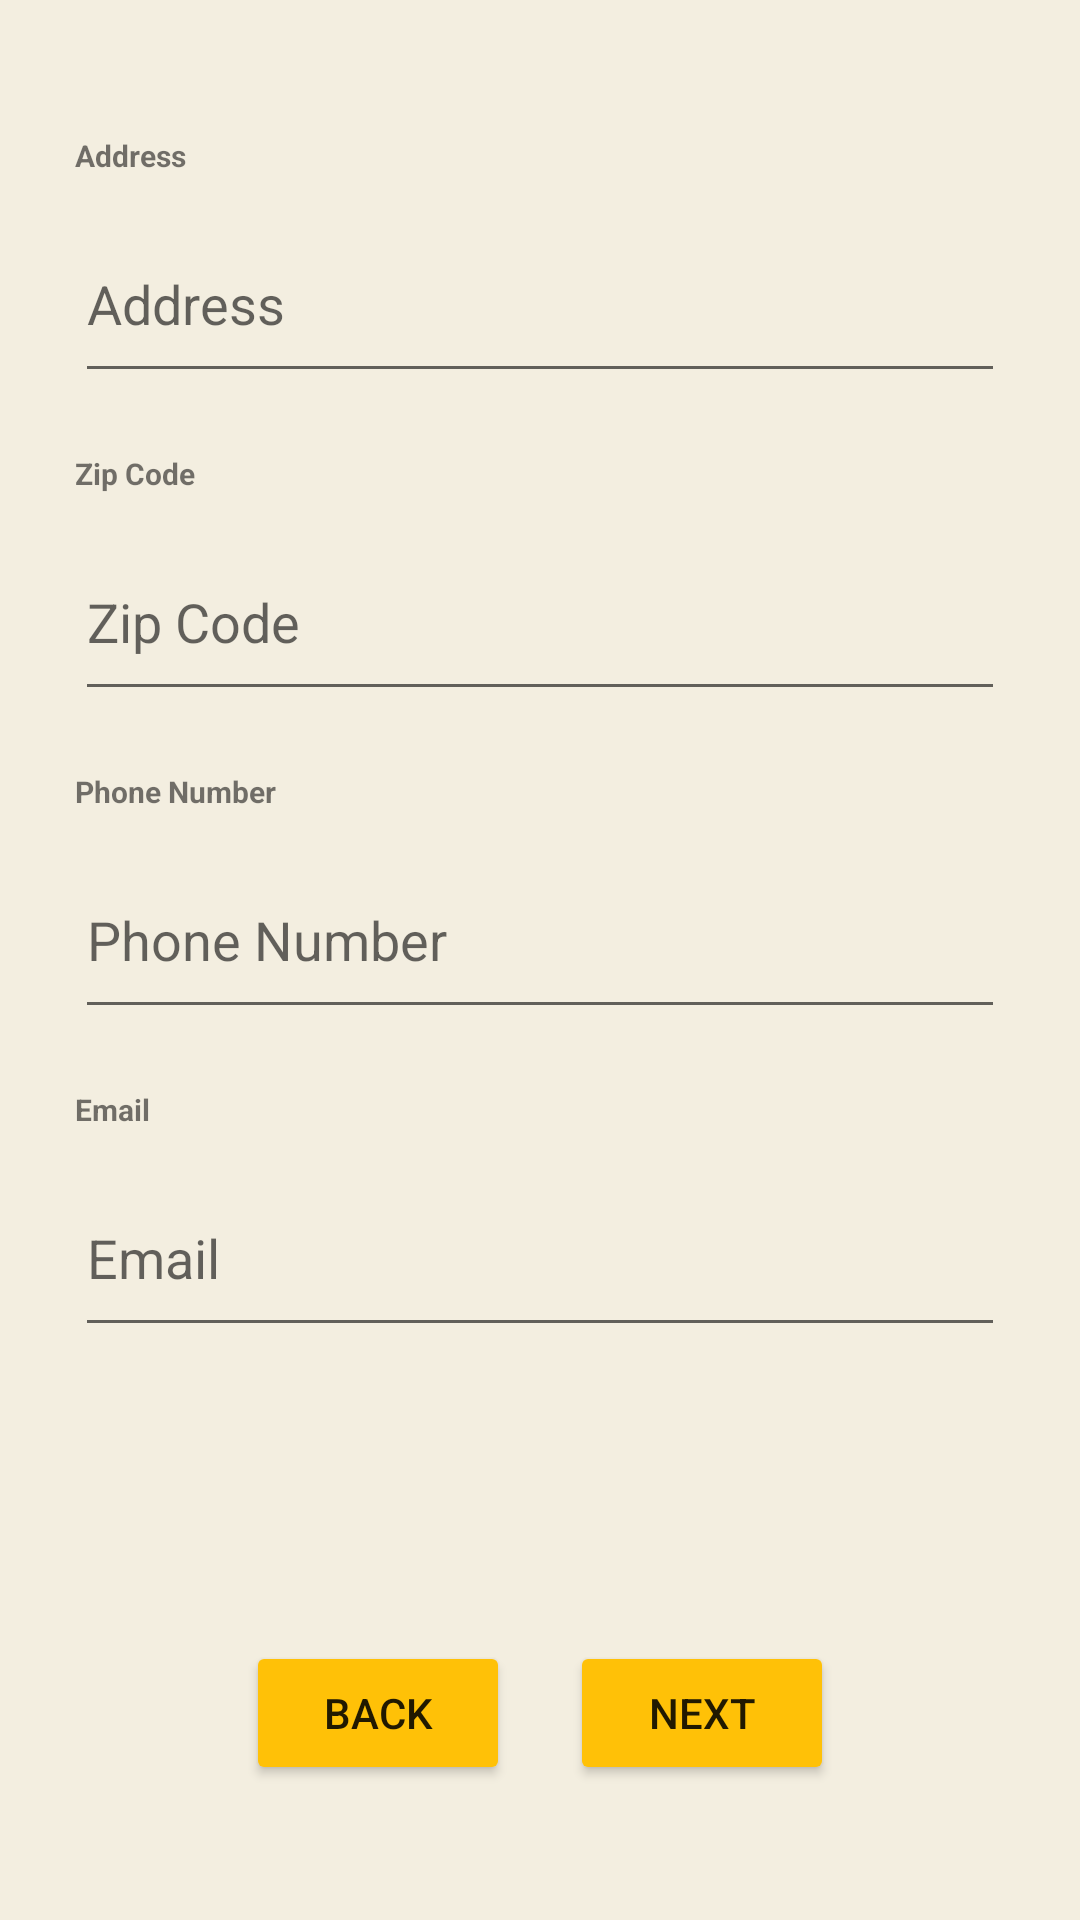

Android layout source for this screen:
<!-- AndroidManifest.xml: application theme Theme.76_Groceries_Cart -->
<!-- res/layout/fragment_cart_second.xml -->
<?xml version="1.0" encoding="utf-8"?>
<RelativeLayout xmlns:android="http://schemas.android.com/apk/res/android"
    xmlns:app="http://schemas.android.com/apk/res-auto"
    android:layout_width="match_parent"
    android:layout_height="match_parent"
    android:padding="25dp"
    android:background="#F3EEE0">

    <TextView
        android:id="@+id/txtAddress"
        android:layout_width="wrap_content"
        android:layout_height="wrap_content"
        android:layout_marginTop="20dp"
        android:text="Address"
        android:textSize="10sp"
        android:textStyle="bold"/>

    <EditText
        android:id="@+id/edtTextAddress"
        android:layout_width="match_parent"
        android:layout_height="wrap_content"
        android:layout_below="@+id/txtAddress"
        android:layout_marginTop="10dp"
        android:hint="Address"
        android:lines="2"/>

    <TextView
        android:id="@+id/txtZipCode"
        android:layout_width="wrap_content"
        android:layout_height="wrap_content"
        android:layout_below="@+id/edtTextAddress"
        android:layout_marginTop="20dp"
        android:text="Zip Code"
        android:textSize="10sp"
        android:textStyle="bold"/>

    <EditText
        android:id="@+id/edtZipCode"
        android:layout_width="match_parent"
        android:layout_height="wrap_content"
        android:layout_below="@+id/txtZipCode"
        android:layout_marginTop="10dp"
        android:hint="Zip Code"
        android:lines="2"/>


    <TextView
        android:id="@+id/txtPhoneNumber"
        android:layout_width="wrap_content"
        android:layout_height="wrap_content"
        android:layout_marginTop="20dp"
        android:text="Phone Number"
        android:textSize="10sp"
        android:layout_below="@+id/edtZipCode"
        android:textStyle="bold"/>

    <EditText
        android:id="@+id/edtPhoneNumber"
        android:layout_width="match_parent"
        android:layout_height="wrap_content"
        android:layout_below="@+id/txtPhoneNumber"
        android:layout_marginTop="10dp"
        android:hint="Phone Number"
        android:lines="2"/>

    <TextView
        android:id="@+id/txtEmail"
        android:layout_width="wrap_content"
        android:layout_height="wrap_content"
        android:layout_marginTop="20dp"
        android:text="Email"
        android:textSize="10sp"
        android:layout_below="@+id/edtPhoneNumber"
        android:textStyle="bold"/>

    <EditText
        android:id="@+id/edtEmail"
        android:layout_width="match_parent"
        android:layout_height="wrap_content"
        android:layout_below="@+id/txtEmail"
        android:layout_marginTop="10dp"
        android:hint="Email"
        android:lines="2"/>

    <LinearLayout
        android:id="@+id/btnLinLayout"
        android:layout_width="wrap_content"
        android:layout_height="wrap_content"
        android:layout_alignParentBottom="true"
        android:layout_centerHorizontal="true"
        android:layout_marginBottom="20dp"

        android:orientation="horizontal">

        <Button
            android:id="@+id/btnBack"
            android:layout_width="wrap_content"
            android:layout_height="wrap_content"
            android:layout_marginEnd="20dp"
            android:layout_marginRight="20dp"
            android:text="Back"
            app:backgroundTint="#FFC107" />

        <Button
            android:id="@+id/btnNext"
            android:layout_width="wrap_content"
            android:layout_height="wrap_content"
            android:text="Next"
            app:backgroundTint="#FFC107" />
    </LinearLayout>
<TextView
    android:id="@+id/txtWarning"
    android:layout_width="wrap_content"
    android:layout_height="wrap_content"
    android:layout_above="@+id/btnLinLayout"
    android:layout_centerHorizontal="true"
    android:layout_marginBottom="20dp"
    android:text="Warning"
    android:textColor="#E91E63"
    android:visibility="gone"/>

</RelativeLayout>
<!-- resources referenced by this layout -->
<resources>
  <style name="Theme.76_Groceries_Cart" parent="Theme.MaterialComponents.Light.NoActionBar">
          
          <item name="colorPrimary">@color/purple_500</item>
          <item name="colorPrimaryVariant">@color/purple_700</item>
          <item name="colorOnPrimary">@color/white</item>
          
          <item name="colorSecondary">@color/teal_200</item>
          <item name="colorSecondaryVariant">@color/teal_700</item>
          <item name="colorOnSecondary">@color/black</item>
          
          <item name="android:statusBarColor" tools:targetApi="l">?attr/colorPrimaryVariant</item>
          
      </style>
  <!-- not gathered from this repository: default colours our renderer supplied (Android Studio template values) -->
  <color name="purple_500">#FF6200EE</color>
  <color name="purple_700">#FF3700B3</color>
  <color name="teal_200">#FF03DAC5</color>
  <color name="teal_700">#FF018786</color>
  <color name="black">#FF000000</color>
  <color name="white">#FFFFFFFF</color>
</resources>
